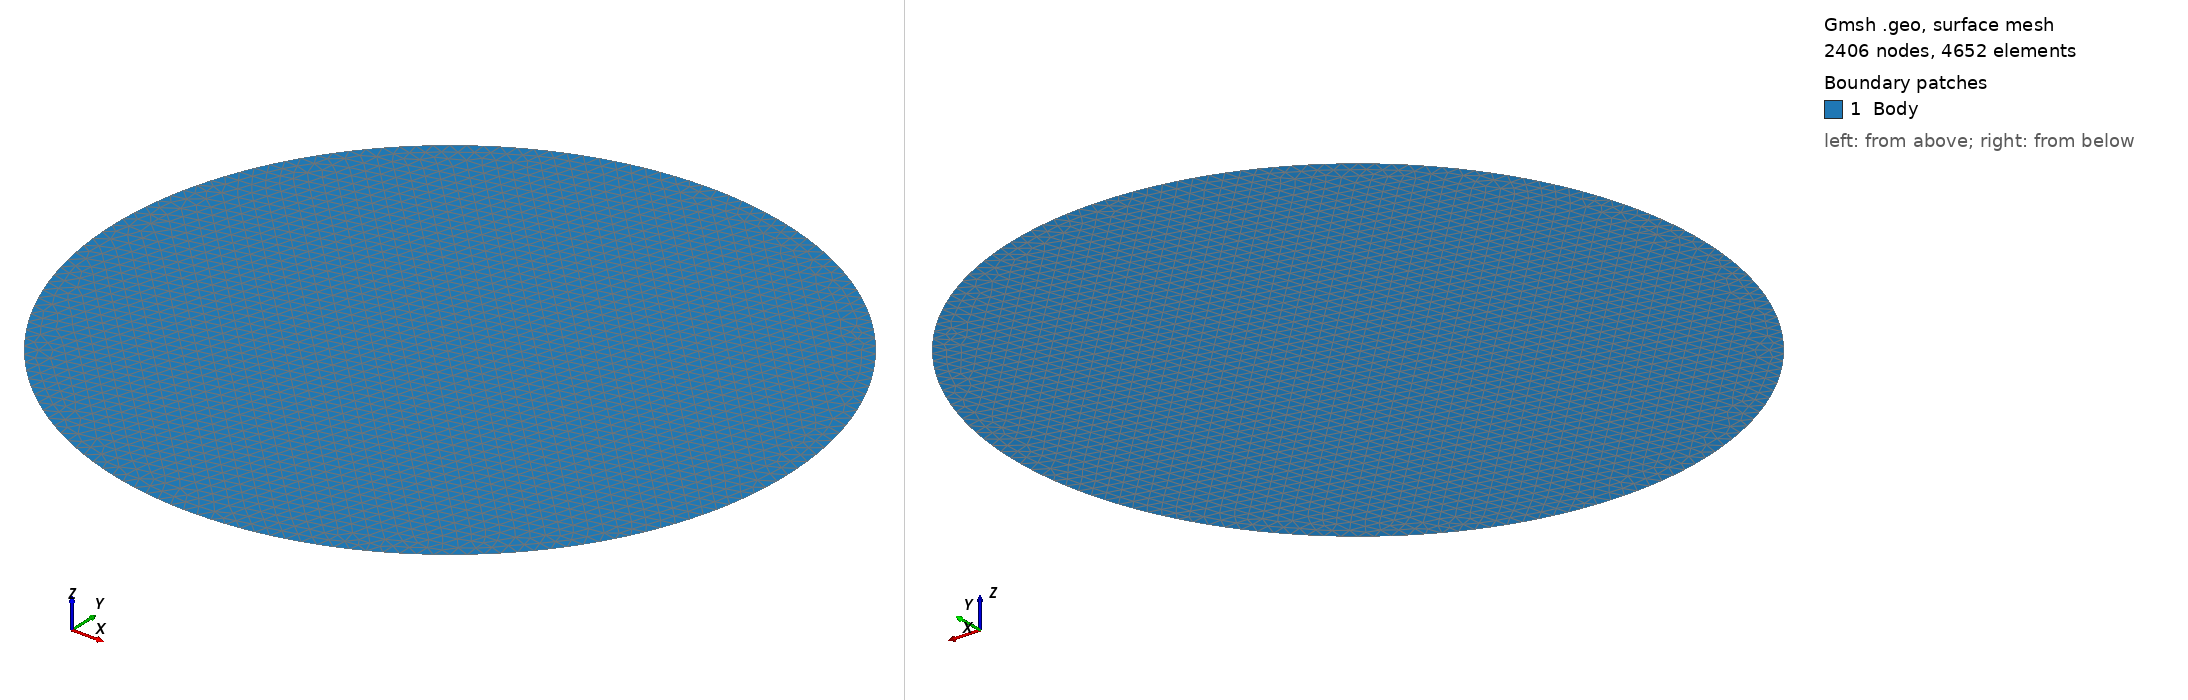

Gmsh geometry script, surface-meshed: 2406 nodes, 4652 surface elements. Boundary patches (legend numbers): 1 Body. Left view from above one corner, right view from below the opposite corner. Legend entries are the model's physical surfaces. The drawing asked Gmsh for element sizes between 1% and 20% of the model's largest extent; the script's own settings can give other sizes.

=== circle.geo (drawn) ===
//+
SetFactory("OpenCASCADE");
Circle(1) = {0, 0, 0, 1, 0, 2*Pi};
//+
Physical Curve("BodyBoundary", 3) = {1};
//+
Curve Loop(1) = {1};
//+
Plane Surface(1) = {1};
//+
Physical Surface("Body", 4) = {1};

Characteristic Length{ PointsOf{ Surface{1}; } } = 0.04;//+
